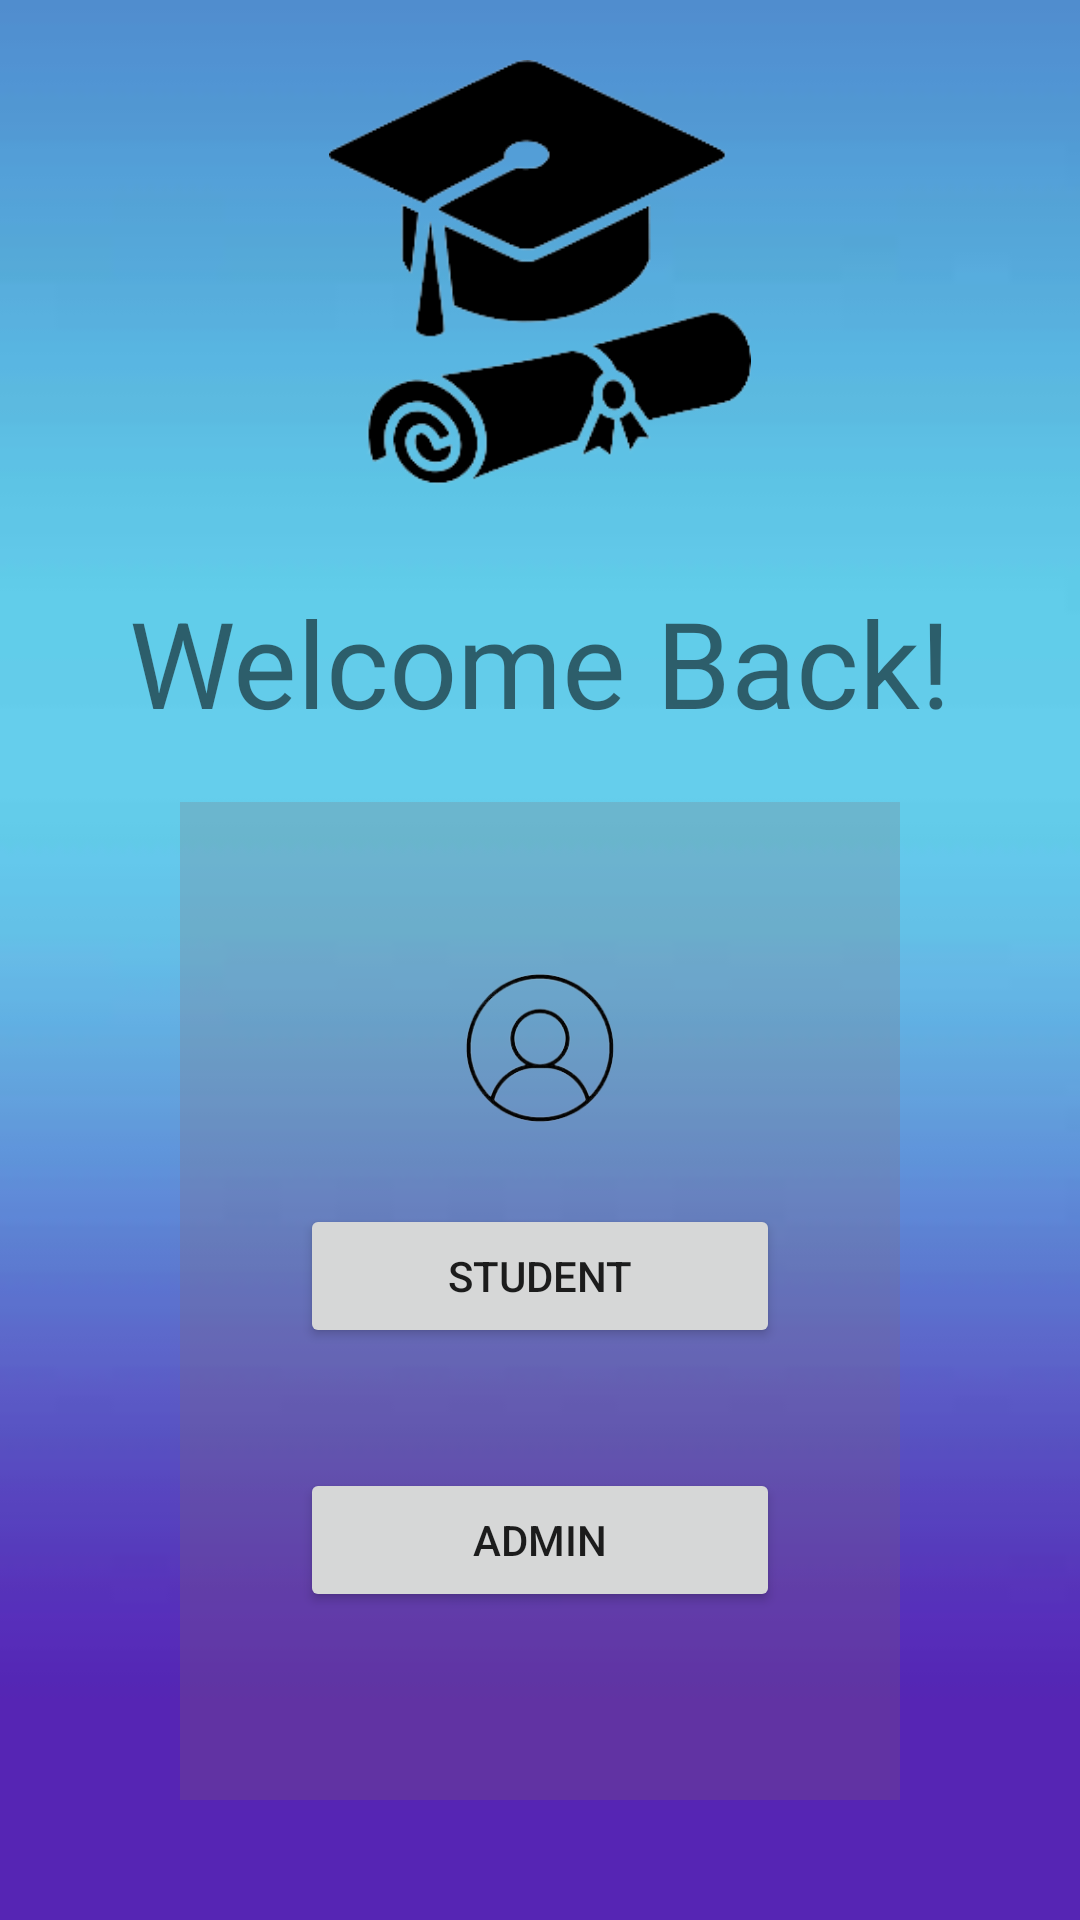

This screen was rendered from an Android layout file. Write that file and the resources it references.
<!-- AndroidManifest.xml: application theme Theme.Examinations -->
<!-- res/layout/activity_main.xml -->
<?xml version="1.0" encoding="utf-8"?>
<LinearLayout xmlns:android="http://schemas.android.com/apk/res/android"
    xmlns:app="http://schemas.android.com/apk/res-auto"
    xmlns:tools="http://schemas.android.com/tools"
    android:layout_width="match_parent"
    android:layout_height="match_parent"
    android:orientation="vertical"
    android:padding="20dp"
    android:layout_gravity="center"
    tools:context=".MainActivity"
    android:background="@drawable/bg6">

    <ImageView
        android:layout_width="match_parent"
        android:layout_height="144dp"
        app:srcCompat="@drawable/app1"></ImageView>


    <TextView
        android:id="@+id/textView"
        android:layout_width="match_parent"
        android:layout_height="wrap_content"
        android:text="Welcome Back!"
        android:layout_marginTop="30dp"
        android:textAlignment="center"
        android:layout_gravity="center"
        android:textSize="40sp"

        tools:ignore="MissingConstraints" />

    <LinearLayout
        android:id="@+id/container"
        android:layout_width="wrap_content"
        android:layout_height="wrap_content"
        android:orientation="vertical"
        android:layout_margin="20dp"
        android:background="#37876969"
        android:padding="20dp"
        android:layout_gravity="center"
        android:visibility="visible"
        tools:layout_editor_absoluteX="89dp"
        tools:layout_editor_absoluteY="238dp"
        tools:ignore="MissingConstraints">


        <ImageView
            android:id="@+id/imageView3"
            android:layout_width="wrap_content"
            android:layout_height="64dp"
            android:layout_gravity="center"
            android:layout_marginTop="30dp"
            app:srcCompat="@drawable/account"
            tools:ignore="ContentDescription"
            tools:layout_editor_absoluteX="47dp"
            tools:layout_editor_absoluteY="214dp" />



        <Button
            android:id="@+id/student"
            android:layout_width="match_parent"
            android:layout_height="wrap_content"
            android:text="Student"
            android:layout_margin="20dp"
            tools:layout_editor_absoluteX="20dp"
            tools:layout_editor_absoluteY="541dp" />
        <Button
            android:id="@+id/admin"
            android:layout_width="match_parent"
            android:layout_height="wrap_content"
            android:text="Admin"
            android:layout_margin="20dp"
            tools:layout_editor_absoluteX="20dp"
            tools:layout_editor_absoluteY="541dp" />


        <Button
            android:id="@+id/lecturer"
            android:layout_width="match_parent"
            android:layout_height="wrap_content"
            android:text="Lecturer"
            android:layout_margin="20dp"
            tools:layout_editor_absoluteX="20dp"
            tools:layout_editor_absoluteY="541dp" />

    </LinearLayout>


</LinearLayout>
<!-- resources referenced by this layout -->
<resources>
  <!-- drawable account: png bitmap (drawable, 15423 bytes) -->
  <!-- drawable app1: png bitmap (drawable, 13221 bytes) -->
  <!-- drawable bg6: jpg bitmap (drawable, 1213 bytes) -->
  <style name="Theme.Examinations" parent="Base.Theme.Examinations" />
  <style name="Base.Theme.Examinations" parent="Theme.AppCompat.Light.NoActionBar">
          
          
      </style>
</resources>
